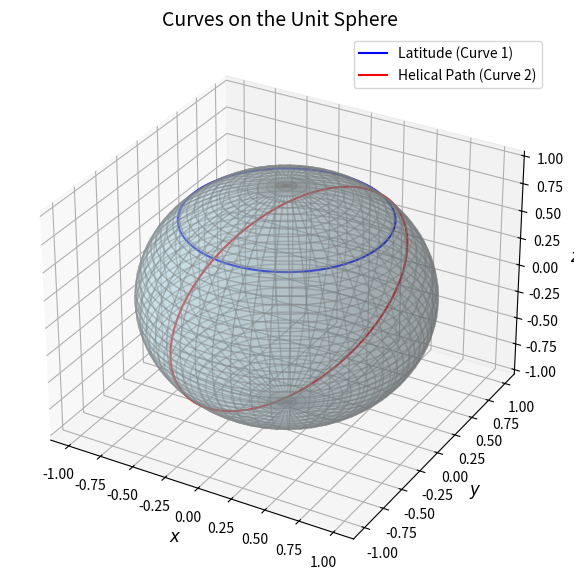
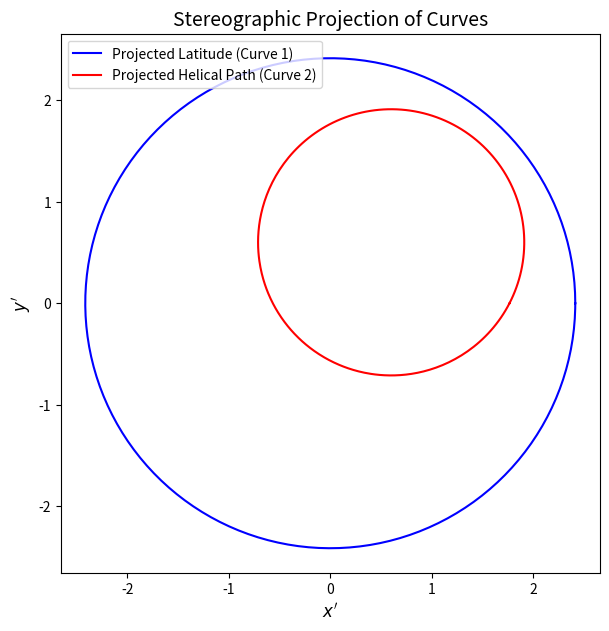

Write the Python code that produced these figures, in order.
#!/usr/bin/env python
import numpy as np
import matplotlib.pyplot as plt
from numpy import sin, cos, pi, linspace, meshgrid, full_like

# Stereographic projection function
def stereographic_projection(x, y, z):
    denom = 1 - z
    x_proj = np.full_like(x, np.nan, dtype=float)
    y_proj = np.full_like(y, np.nan, dtype=float)
    mask = denom != 0
    x_proj[mask] = x[mask] / denom[mask]
    y_proj[mask] = y[mask] / denom[mask]
    return x_proj, y_proj

# Function to generate the unit sphere mesh
def generate_sphere_mesh(theta_steps=50, phi_steps=50):
    theta = np.linspace(0, np.pi, theta_steps)
    phi = np.linspace(0, 2 * np.pi, phi_steps)
    theta, phi = np.meshgrid(theta, phi)
    x = np.sin(theta) * np.cos(phi)
    y = np.sin(theta) * np.sin(phi)
    z = np.cos(theta)
    return x, y, z, theta, phi

# Generate the sphere mesh
x, y, z, theta, phi = generate_sphere_mesh()

# Define Curve 1: Latitude at 45 degrees (constant theta)
t = np.linspace(0, 2 * np.pi, 300)
curve1_x = np.sin(np.pi / 4) * np.cos(t)
curve1_y = np.sin(np.pi / 4) * np.sin(t)
curve1_z = np.cos(np.pi / 4) * np.ones_like(t)

# Define Curve 2: A helical-like path on the sphere
curve2_x = np.cos(t)
curve2_y = np.sin(t)
curve2_z = (3 * curve2_x + 3 * curve2_y) / 5
magnitude = np.sqrt(curve2_x**2 + curve2_y**2 + curve2_z**2)
curve2_x /= magnitude
curve2_y /= magnitude
curve2_z /= magnitude

# Project curves using stereographic projection
curve1_proj_x, curve1_proj_y = stereographic_projection(curve1_x, curve1_y, curve1_z)
curve2_proj_x, curve2_proj_y = stereographic_projection(curve2_x, curve2_y, curve2_z)

# Plot the curves on the sphere
fig1 = plt.figure(figsize=(10, 7))
ax3d = fig1.add_subplot(111, projection='3d')
ax3d.plot_surface(x, y, z, color='lightblue', alpha=0.3, edgecolor='grey')
ax3d.plot(curve1_x, curve1_y, curve1_z, label='Latitude (Curve 1)', color='blue')
ax3d.plot(curve2_x, curve2_y, curve2_z, label='Helical Path (Curve 2)', color='red')
ax3d.set_title('Curves on the Unit Sphere', fontsize=14)
ax3d.set_xlabel('$x$', fontsize=12)
ax3d.set_ylabel('$y$', fontsize=12)
ax3d.set_zlabel('$z$', fontsize=12)
ax3d.legend()
plt.show()
plt.savefig("a1.png")

# Plot the curves in the projection plane
fig2 = plt.figure(figsize=(10, 7))
ax2 = fig2.add_subplot(111)
ax2.plot(curve1_proj_x, curve1_proj_y, label='Projected Latitude (Curve 1)', color='blue')
ax2.plot(curve2_proj_x, curve2_proj_y, label='Projected Helical Path (Curve 2)', color='red')
ax2.set_title('Stereographic Projection of Curves', fontsize=14)
ax2.set_xlabel("$x'$", fontsize=12)
ax2.set_ylabel("$y'$", fontsize=12)
ax2.set_aspect('equal')
ax2.legend()
plt.show()
plt.savefig("a1.png")